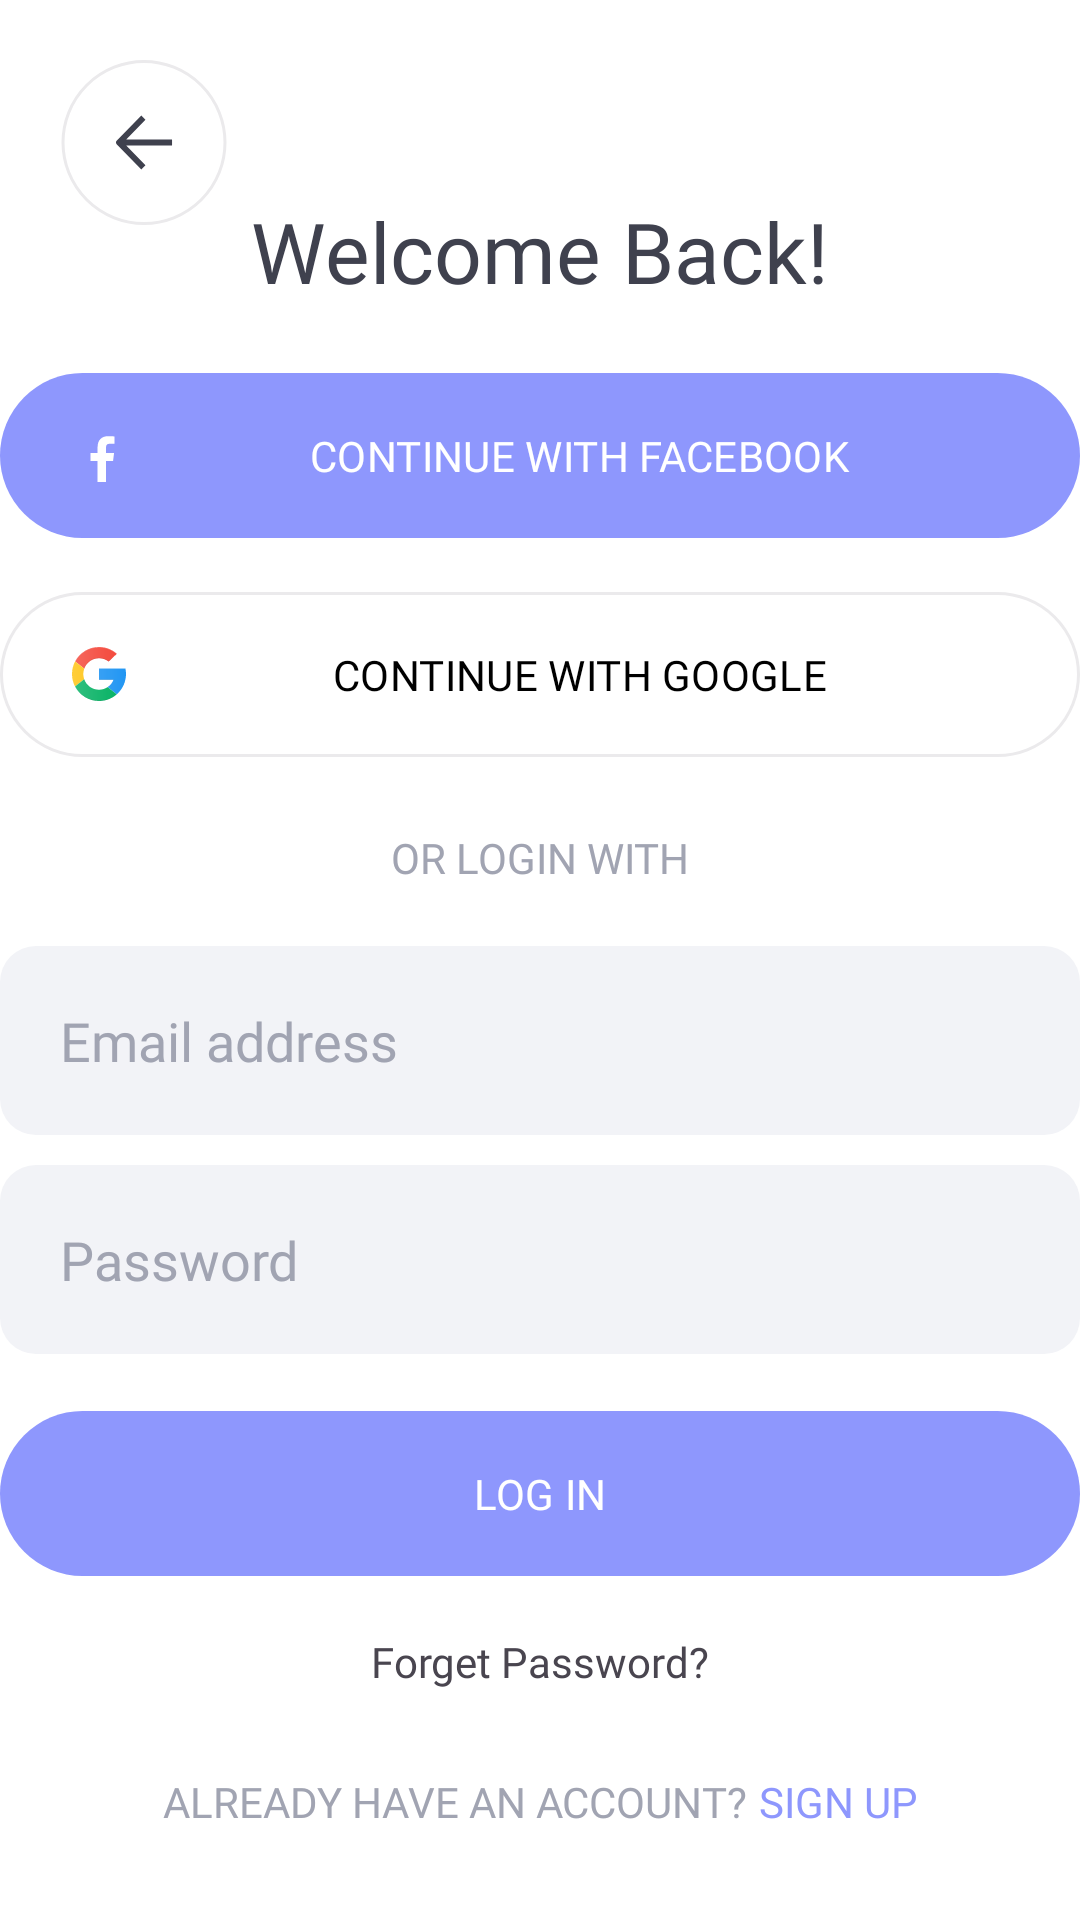

Layout XML and referenced resources for this Android screen:
<!-- AndroidManifest.xml: application theme Theme.SilentMoon -->
<!-- res/layout/fragment_login_screen.xml -->
<?xml version="1.0" encoding="utf-8"?>
<androidx.constraintlayout.widget.ConstraintLayout xmlns:android="http://schemas.android.com/apk/res/android"
    xmlns:tools="http://schemas.android.com/tools"
    android:layout_width="match_parent"
    android:layout_height="match_parent"
    xmlns:app="http://schemas.android.com/apk/res-auto"
    tools:context=".fragments.LoginScreen">

    <TextView
        android:id="@+id/tv_welcome_back"
        android:layout_width="wrap_content"
        android:layout_height="wrap_content"
        app:layout_constraintTop_toTopOf="parent"
        app:layout_constraintStart_toStartOf="parent"
        app:layout_constraintEnd_toEndOf="parent"
        android:layout_marginTop="65dp"
        android:text="Welcome Back!"
        android:fontFamily="@font/helveticaneuebold"
        android:textSize="28sp"
        android:textColor="#3F414E"
        />
    <com.google.android.material.button.MaterialButton
        android:id="@+id/btn_facebook_login"
        android:layout_width="wrap_content"
        android:layout_height="wrap_content"
        app:layout_constraintTop_toBottomOf="@id/tv_welcome_back"
        app:layout_constraintStart_toStartOf="parent"
        app:layout_constraintEnd_toEndOf="parent"
        android:text="CONTINUE WITH FACEBOOK"
        android:textColor="@color/white"
        android:fontFamily="@font/helveticaneuemedium"
        app:iconTint="@null"
        app:icon="@drawable/facebook_logo"
        android:minWidth="374dp"
        android:minHeight="63dp"
        android:layout_marginTop="18dp"
        />
    <com.google.android.material.button.MaterialButton
        android:id="@+id/btn_google_login"
        android:layout_width="wrap_content"
        android:layout_height="wrap_content"
        app:layout_constraintTop_toBottomOf="@id/btn_facebook_login"
        android:minWidth="374dp"
        android:minHeight="63dp"
        app:layout_constraintStart_toStartOf="parent"
        app:layout_constraintEnd_toEndOf="parent"
        app:strokeColor="#EBEAEC"
        app:strokeWidth="1dp"
        android:backgroundTint="@color/white"
        android:text="CONTINUE WITH GOOGLE"
        android:fontFamily="@font/helveticaneuemedium"
        android:textColor="@color/black"
        app:icon="@drawable/google"
        app:iconTintMode="multiply"
        app:iconTint="@null"
        android:layout_marginTop="10dp"
        />
    <TextView
        android:id="@+id/tv_or_login_with"
        android:layout_width="wrap_content"
        android:layout_height="wrap_content"
        android:text="OR LOGIN WITH"
        android:textColor="#A1A4B2"
        android:fontFamily="@font/helveticaneuebold"
        app:layout_constraintTop_toBottomOf="@id/btn_google_login"
        app:layout_constraintStart_toStartOf="parent"
        app:layout_constraintEnd_toEndOf="parent"
        android:layout_marginTop="20dp"
        />


    <com.google.android.material.textfield.TextInputEditText
        android:id="@+id/edittext_email"
        android:layout_width="wrap_content"
        android:layout_height="wrap_content"
        android:background="@drawable/edit_text_design"
        app:layout_constraintTop_toBottomOf="@+id/tv_or_login_with"
        app:layout_constraintStart_toStartOf="parent"
        app:layout_constraintEnd_toEndOf="parent"
        android:minWidth="374dp"
        android:minHeight="63dp"
        android:textColor="@color/black"
        app:circularflow_radiusInDP="12dp"
        android:fontFamily="@font/helveticaneuelight"
        android:hint="Email address"
        android:paddingStart="20dp"
        android:textColorHint="#A1A4B2"
        android:layout_marginTop="20dp"
        />
    <com.google.android.material.textfield.TextInputEditText
        android:id="@+id/edittext_password"
        android:layout_width="wrap_content"
        android:layout_height="wrap_content"
        android:background="@drawable/edit_text_design"
        app:layout_constraintTop_toBottomOf="@+id/edittext_email"
        app:layout_constraintStart_toStartOf="parent"
        app:layout_constraintEnd_toEndOf="parent"
        android:minWidth="374dp"
        android:minHeight="63dp"
        android:textColor="@color/black"
        app:circularflow_radiusInDP="12dp"
        android:fontFamily="@font/helveticaneuelight"
        android:inputType="textPassword"
        android:hint="Password"
        android:paddingStart="20dp"
        android:textColorHint="#A1A4B2"
        android:layout_marginTop="10dp"
        />
    <com.google.android.material.button.MaterialButton
        android:id="@+id/btn_login"
        android:layout_width="wrap_content"
        android:layout_height="wrap_content"
        app:layout_constraintTop_toBottomOf="@+id/edittext_password"
        app:layout_constraintStart_toStartOf="parent"
        app:layout_constraintEnd_toEndOf="parent"
        android:layout_marginTop="15dp"
        android:minWidth="374dp"
        android:minHeight="63dp"
        android:textColor="@color/white"
        android:text="LOG IN"
        android:fontFamily="@font/helveticaneuemedium"
        />
    <TextView
        android:id="@+id/tv_forget_password"
        android:layout_width="wrap_content"
        android:layout_height="wrap_content"
        android:text="Forget Password?"
        app:layout_constraintTop_toBottomOf="@id/btn_login"
        app:layout_constraintStart_toStartOf="parent"
        app:layout_constraintEnd_toEndOf="parent"
        android:layout_marginTop="15dp"
        android:fontFamily="@font/helveticaneuemedium"
        />
    <TextView
        android:id="@+id/tv_already_have_an_account"
        android:layout_width="wrap_content"
        android:layout_height="wrap_content"
        android:text="ALREADY HAVE AN ACCOUNT?"
        app:layout_constraintStart_toStartOf="parent"
        app:layout_constraintEnd_toStartOf="@id/tv_sign_up"
        app:layout_constraintBottom_toBottomOf="parent"
        app:layout_constraintHorizontal_chainStyle="packed"
        android:layout_marginBottom="30dp"
        android:textColor="#A1A4B2"
        android:fontFamily="@font/helveticaneuemedium"
        />
    <TextView
        android:id="@+id/tv_sign_up"
        android:layout_width="wrap_content"
        android:layout_height="wrap_content"
        android:layout_marginStart="4dp"
        android:text="SIGN UP"
        app:layout_constraintStart_toEndOf="@id/tv_already_have_an_account"
        app:layout_constraintEnd_toEndOf="parent"
        app:layout_constraintBottom_toBottomOf="parent"
        android:layout_marginBottom="30dp"
        android:textColor="@color/blue"
        android:fontFamily="@font/helveticaneuemedium"
        />
    <ImageView
        android:id="@+id/iv_back_icon"
        android:layout_width="wrap_content"
        android:layout_height="wrap_content"
        android:src="@drawable/back_btn"
        app:layout_constraintTop_toTopOf="parent"
        app:layout_constraintStart_toStartOf="parent"
        android:layout_margin="20dp"

        />

</androidx.constraintlayout.widget.ConstraintLayout>
<!-- resources referenced by this layout -->
<resources>
  <color name="black">#FF000000</color>
  <color name="blue">#8E97FD</color>
  <color name="white">#FFFFFFFF</color>
  <!-- drawable back_btn (drawable) -->
  <vector xmlns:android="http://schemas.android.com/apk/res/android"
      android:width="56dp"
      android:height="55dp"
      android:viewportWidth="56"
      android:viewportHeight="55">
    <path
        android:strokeWidth="1"
        android:pathData="M28,54.5L28,54.5A27,27 0,0 1,1 27.5L1,27.5A27,27 0,0 1,28 0.5L28,0.5A27,27 0,0 1,55 27.5L55,27.5A27,27 0,0 1,28 54.5z"
        android:fillColor="#00000000"
        android:strokeColor="#EBEAEC"/>
    <path
        android:pathData="M37.35,28.5L22.073,28.5L28.485,35.089L27.109,36.5L18.879,28.067C18.575,27.756 18.575,27.256 18.879,26.944L27.109,18.5L28.485,19.911L22.073,26.5L37.35,26.5L37.35,27.5L37.35,28.5Z"
        android:fillColor="#3F414E"/>
  </vector>
  <!-- drawable edit_text_design (drawable) -->
  <?xml version="1.0" encoding="utf-8"?>
  <shape xmlns:android="http://schemas.android.com/apk/res/android"
      android:shape="rectangle"
      >
      <corners
          android:radius="12dp"
          />
      <solid
          android:color="#F2F3F7"
          />
  
  
  </shape>
  <!-- drawable facebook_logo (drawable) -->
  <vector xmlns:android="http://schemas.android.com/apk/res/android"
      android:width="23dp"
      android:height="23dp"
      android:viewportWidth="23"
      android:viewportHeight="23">
    <group>
      <clip-path
          android:pathData="M0,0h23v23h-23z"/>
      <path
          android:pathData="M11.5,23C5.15,23 0,17.85 0,11.5C0,5.15 5.15,0 11.5,0C17.85,0 23,5.15 23,11.5C23,17.85 17.85,23 11.5,23Z"
          android:fillColor="#00000000"/>
      <path
          android:pathData="M14.491,23V14.092H17.481L17.929,10.622H14.491V8.404C14.491,7.399 14.769,6.714 16.211,6.714H18.049V3.611C17.732,3.57 16.639,3.476 15.369,3.476C12.72,3.476 10.905,5.092 10.905,8.064V10.624H7.908V14.095H10.905V23H14.491Z"
          android:fillColor="#ffffff"/>
    </group>
  </vector>
  <!-- drawable google: vector/xml drawable (drawable, 3732 chars, omitted) -->
  <style name="Theme.SilentMoon" parent="Base.Theme.SilentMoon" />
  <style name="Base.Theme.SilentMoon" parent="Theme.Material3.DayNight.NoActionBar">
          <item name="android:windowBackground">@color/white</item>
          <item name="colorPrimary">@color/blue</item>
          <item name="android:windowLightStatusBar">true</item>
          <item name="statusBarBackground">@color/white</item>
          <item name="android:statusBarColor">@color/white</item>
          <item name="android:windowIsTranslucent">true</item>
      </style>
</resources>
